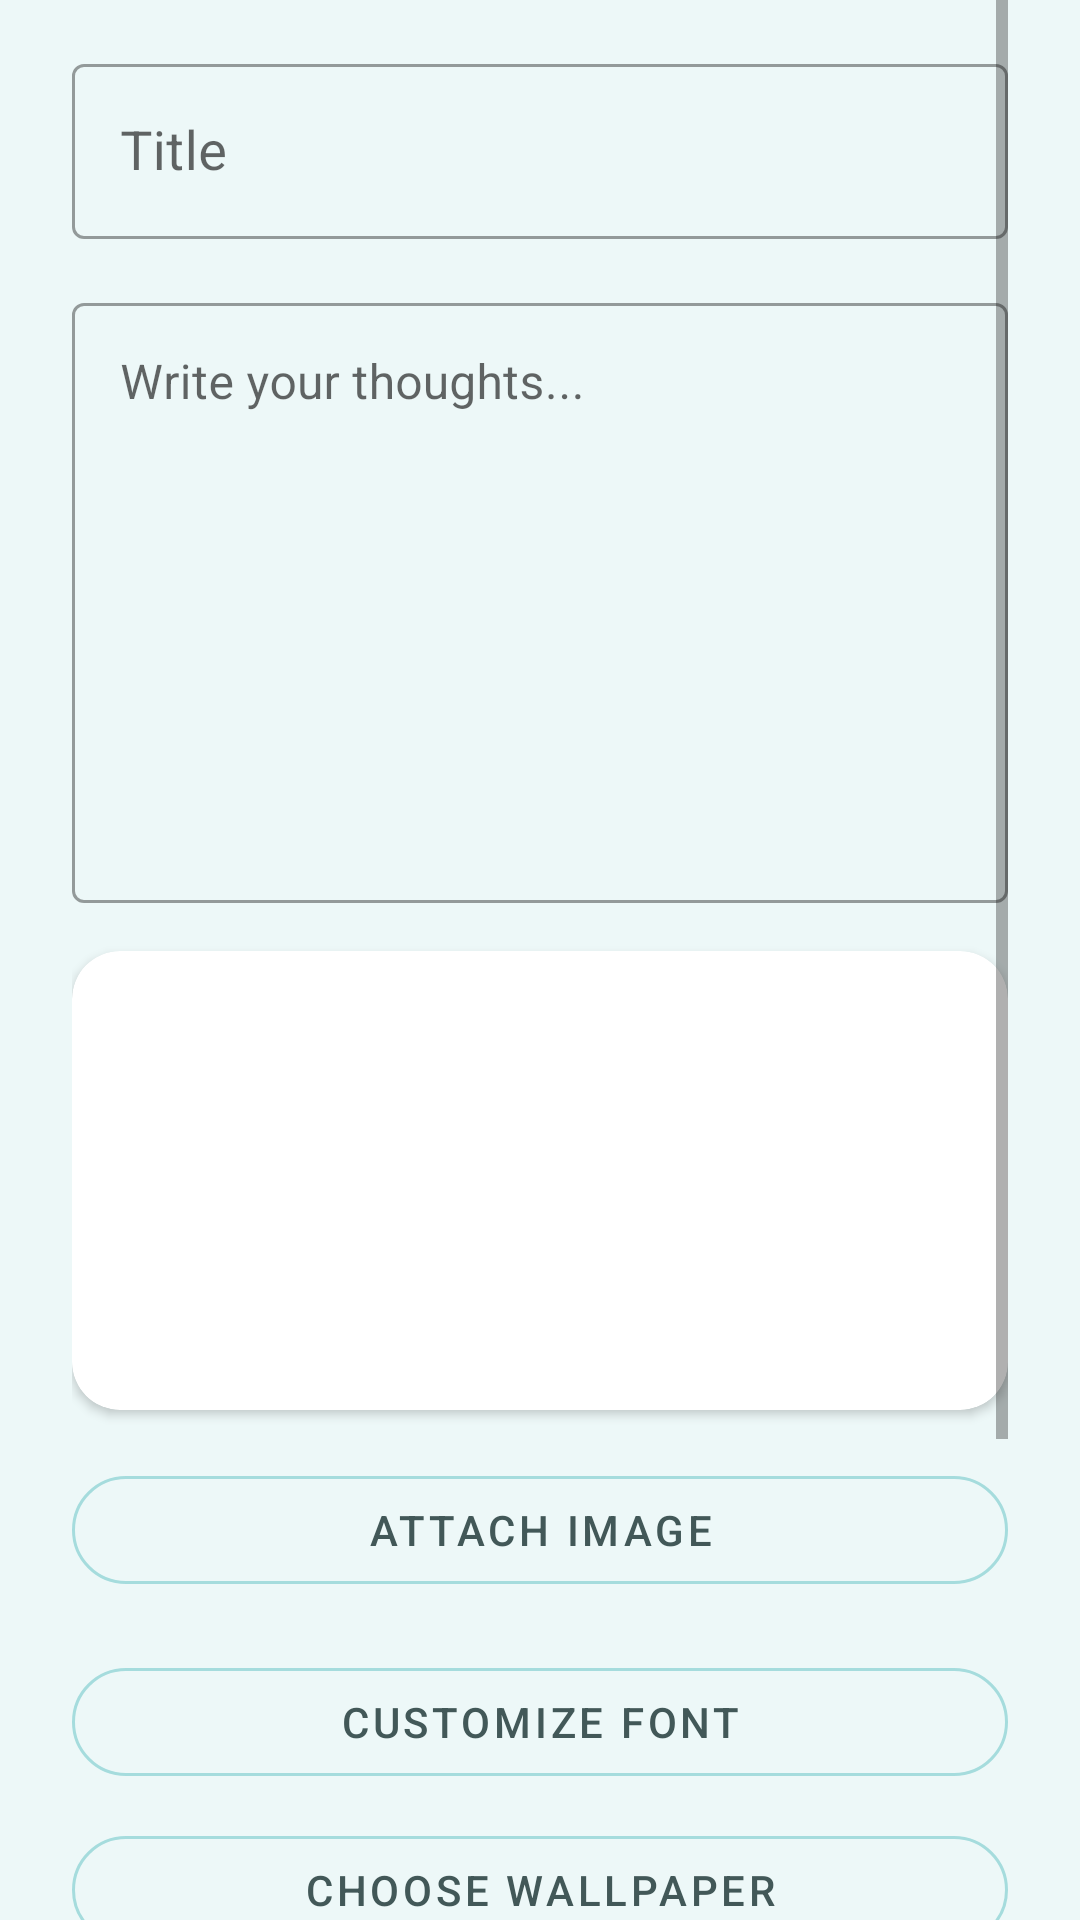

Write the Android layout XML for this screen, with the resource values it uses.
<!-- AndroidManifest.xml: application theme Theme.InnerSpace -->
<!-- res/layout/fragment_entry.xml -->
<?xml version="1.0" encoding="utf-8"?>
<ScrollView xmlns:android="http://schemas.android.com/apk/res/android"
    xmlns:app="http://schemas.android.com/apk/res-auto"
    android:layout_width="match_parent"
    android:layout_height="match_parent"
    android:background="@color/backgroundColor"
    android:id="@+id/entryScroll"
    android:paddingStart="24dp"
    android:paddingEnd="24dp"
    android:paddingTop="0dp"
    android:paddingBottom="96dp"
    android:clipToPadding="false">

    <LinearLayout
        android:layout_width="match_parent"
        android:layout_height="wrap_content"
        android:orientation="vertical">

        
        <com.google.android.material.textfield.TextInputLayout
            style="@style/Widget.MaterialComponents.TextInputLayout.OutlinedBox"
            android:layout_width="match_parent"
            android:layout_height="wrap_content"
            android:layout_marginTop="16dp">

            <com.google.android.material.textfield.TextInputEditText
                android:id="@+id/titleEditText"
                android:layout_width="match_parent"
                android:layout_height="wrap_content"
                android:hint="@string/entry_title_hint"
                android:textSize="18sp"
                android:textColor="@color/primaryText"
                android:textColorHint="@color/secondaryText" />
        </com.google.android.material.textfield.TextInputLayout>

        
        <com.google.android.material.textfield.TextInputLayout
            style="@style/Widget.MaterialComponents.TextInputLayout.OutlinedBox"
            android:layout_width="match_parent"
            android:layout_height="wrap_content"
            android:layout_marginTop="16dp">

            <com.google.android.material.textfield.TextInputEditText
                android:id="@+id/contentEditText"
                android:layout_width="match_parent"
                android:layout_height="200dp"
                android:hint="@string/entry_content_hint"
                android:gravity="top"
                android:textSize="16sp"
                android:textColor="@color/primaryText"
                android:textColorHint="@color/secondaryText"
                android:inputType="textMultiLine" />
        </com.google.android.material.textfield.TextInputLayout>

        
        <com.google.android.material.card.MaterialCardView
            android:layout_width="match_parent"
            android:layout_height="wrap_content"
            android:layout_marginTop="16dp"
            app:cardCornerRadius="16dp"
            app:cardElevation="2dp"
            app:cardBackgroundColor="@android:color/white">

            <ImageView
                android:id="@+id/imagePreview"
                android:layout_width="match_parent"
                android:layout_height="153dp"
                android:contentDescription="@string/entry_image_description"
                android:scaleType="centerCrop" />
        </com.google.android.material.card.MaterialCardView>

        
        <com.google.android.material.button.MaterialButton
            android:id="@+id/attachImageButton"
            style="@style/Widget.MaterialComponents.Button.OutlinedButton"
            android:layout_width="match_parent"
            android:layout_height="wrap_content"
            android:text="@string/entry_attach_image"
            android:layout_marginTop="16dp"
            android:textColor="@color/secondaryText"
            app:cornerRadius="24dp"
            app:strokeColor="@color/primaryAccent" />

        <com.google.android.material.button.MaterialButton
            android:id="@+id/fontStyleButton"
            android:layout_width="match_parent"
            android:layout_height="wrap_content"
            android:text="Customize Font"
            android:layout_marginTop="16dp"
            app:cornerRadius="24dp"
            android:textColor="@color/secondaryText"
            app:strokeColor="@color/primaryAccent"
            style="@style/Widget.MaterialComponents.Button.OutlinedButton" />

        <com.google.android.material.button.MaterialButton
            android:id="@+id/wallpaperButton"
            android:layout_width="match_parent"
            android:layout_height="wrap_content"
            android:text="Choose Wallpaper"
            android:layout_marginTop="8dp"
            app:cornerRadius="24dp"
            android:textColor="@color/secondaryText"
            app:strokeColor="@color/primaryAccent"
            style="@style/Widget.MaterialComponents.Button.OutlinedButton" />

        
        <com.google.android.material.button.MaterialButton
            android:id="@+id/saveButton"
            style="@style/Widget.MaterialComponents.Button"
            android:layout_width="match_parent"
            android:layout_height="wrap_content"
            android:text="@string/entry_save_button"
            android:layout_marginTop="24dp"
            android:backgroundTint="@color/primaryAccent"
            android:textColor="@color/secondaryText"
            app:cornerRadius="24dp" />

    </LinearLayout>
</ScrollView>
<!-- resources referenced by this layout -->
<resources>
  <color name="backgroundColor">#edf8f8</color>
  <color name="primaryAccent">#a5dcdd</color>
  <color name="primaryText">#638485</color>
  <color name="secondaryText">#425858</color>
  <string name="entry_attach_image">Attach Image</string>
  <string name="entry_content_hint">Write your thoughts...</string>
  <string name="entry_image_description">Attached image</string>
  <string name="entry_save_button">Save Entry</string>
  <string name="entry_title_hint">Title</string>
  <style name="Theme.InnerSpace" parent="Theme.MaterialComponents.DayNight.DarkActionBar">
          
          <item name="colorPrimary">@color/purple_500</item>
          <item name="colorPrimaryVariant">@color/purple_700</item>
          <item name="colorOnPrimary">@color/white</item>
          
          <item name="colorSecondary">@color/teal_200</item>
          <item name="colorSecondaryVariant">@color/teal_700</item>
          <item name="colorOnSecondary">@color/black</item>
          
          <item name="android:statusBarColor">?attr/colorPrimaryVariant</item>
          
      </style>
  <color name="purple_500">#FF6200EE</color>
  <color name="purple_700">#FF3700B3</color>
  <color name="white">#FFFFFFFF</color>
  <color name="teal_200">#FF03DAC5</color>
  <color name="teal_700">#FF018786</color>
  <color name="black">#FF000000</color>
</resources>
